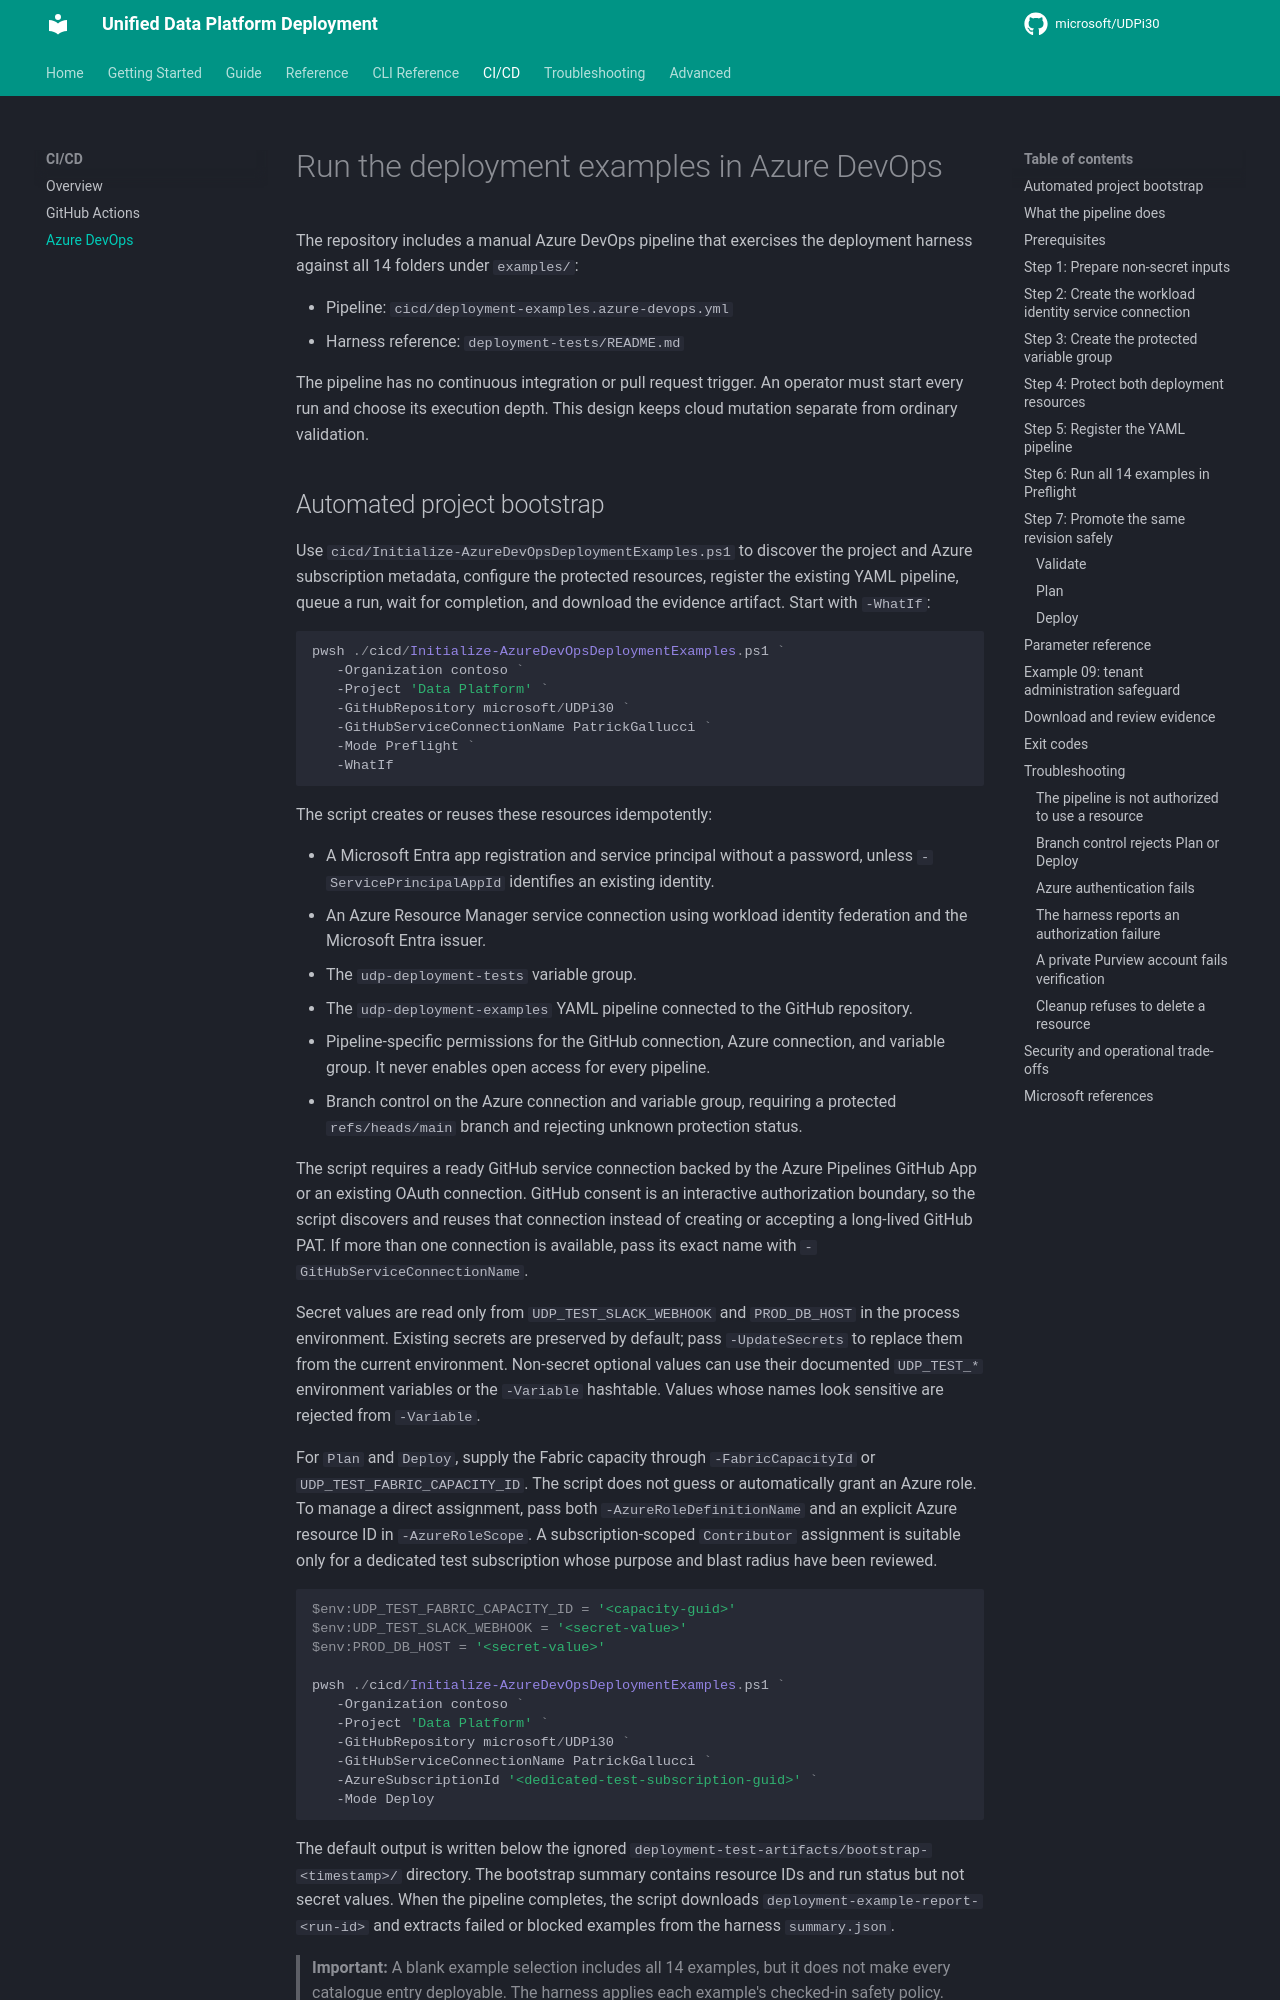

repository: microsoft/UDPi30 · page: cicd/azure-devops/index.html · generator: mkdocs

# Run the deployment examples in Azure DevOps

The repository includes a manual Azure DevOps pipeline that exercises the
deployment harness against all 14 folders under `examples/`:

- Pipeline: `cicd/deployment-examples.azure-devops.yml`
- Harness reference: `deployment-tests/README.md`

The pipeline has no continuous integration or pull request trigger. An operator
must start every run and choose its execution depth. This design keeps cloud
mutation separate from ordinary validation.
